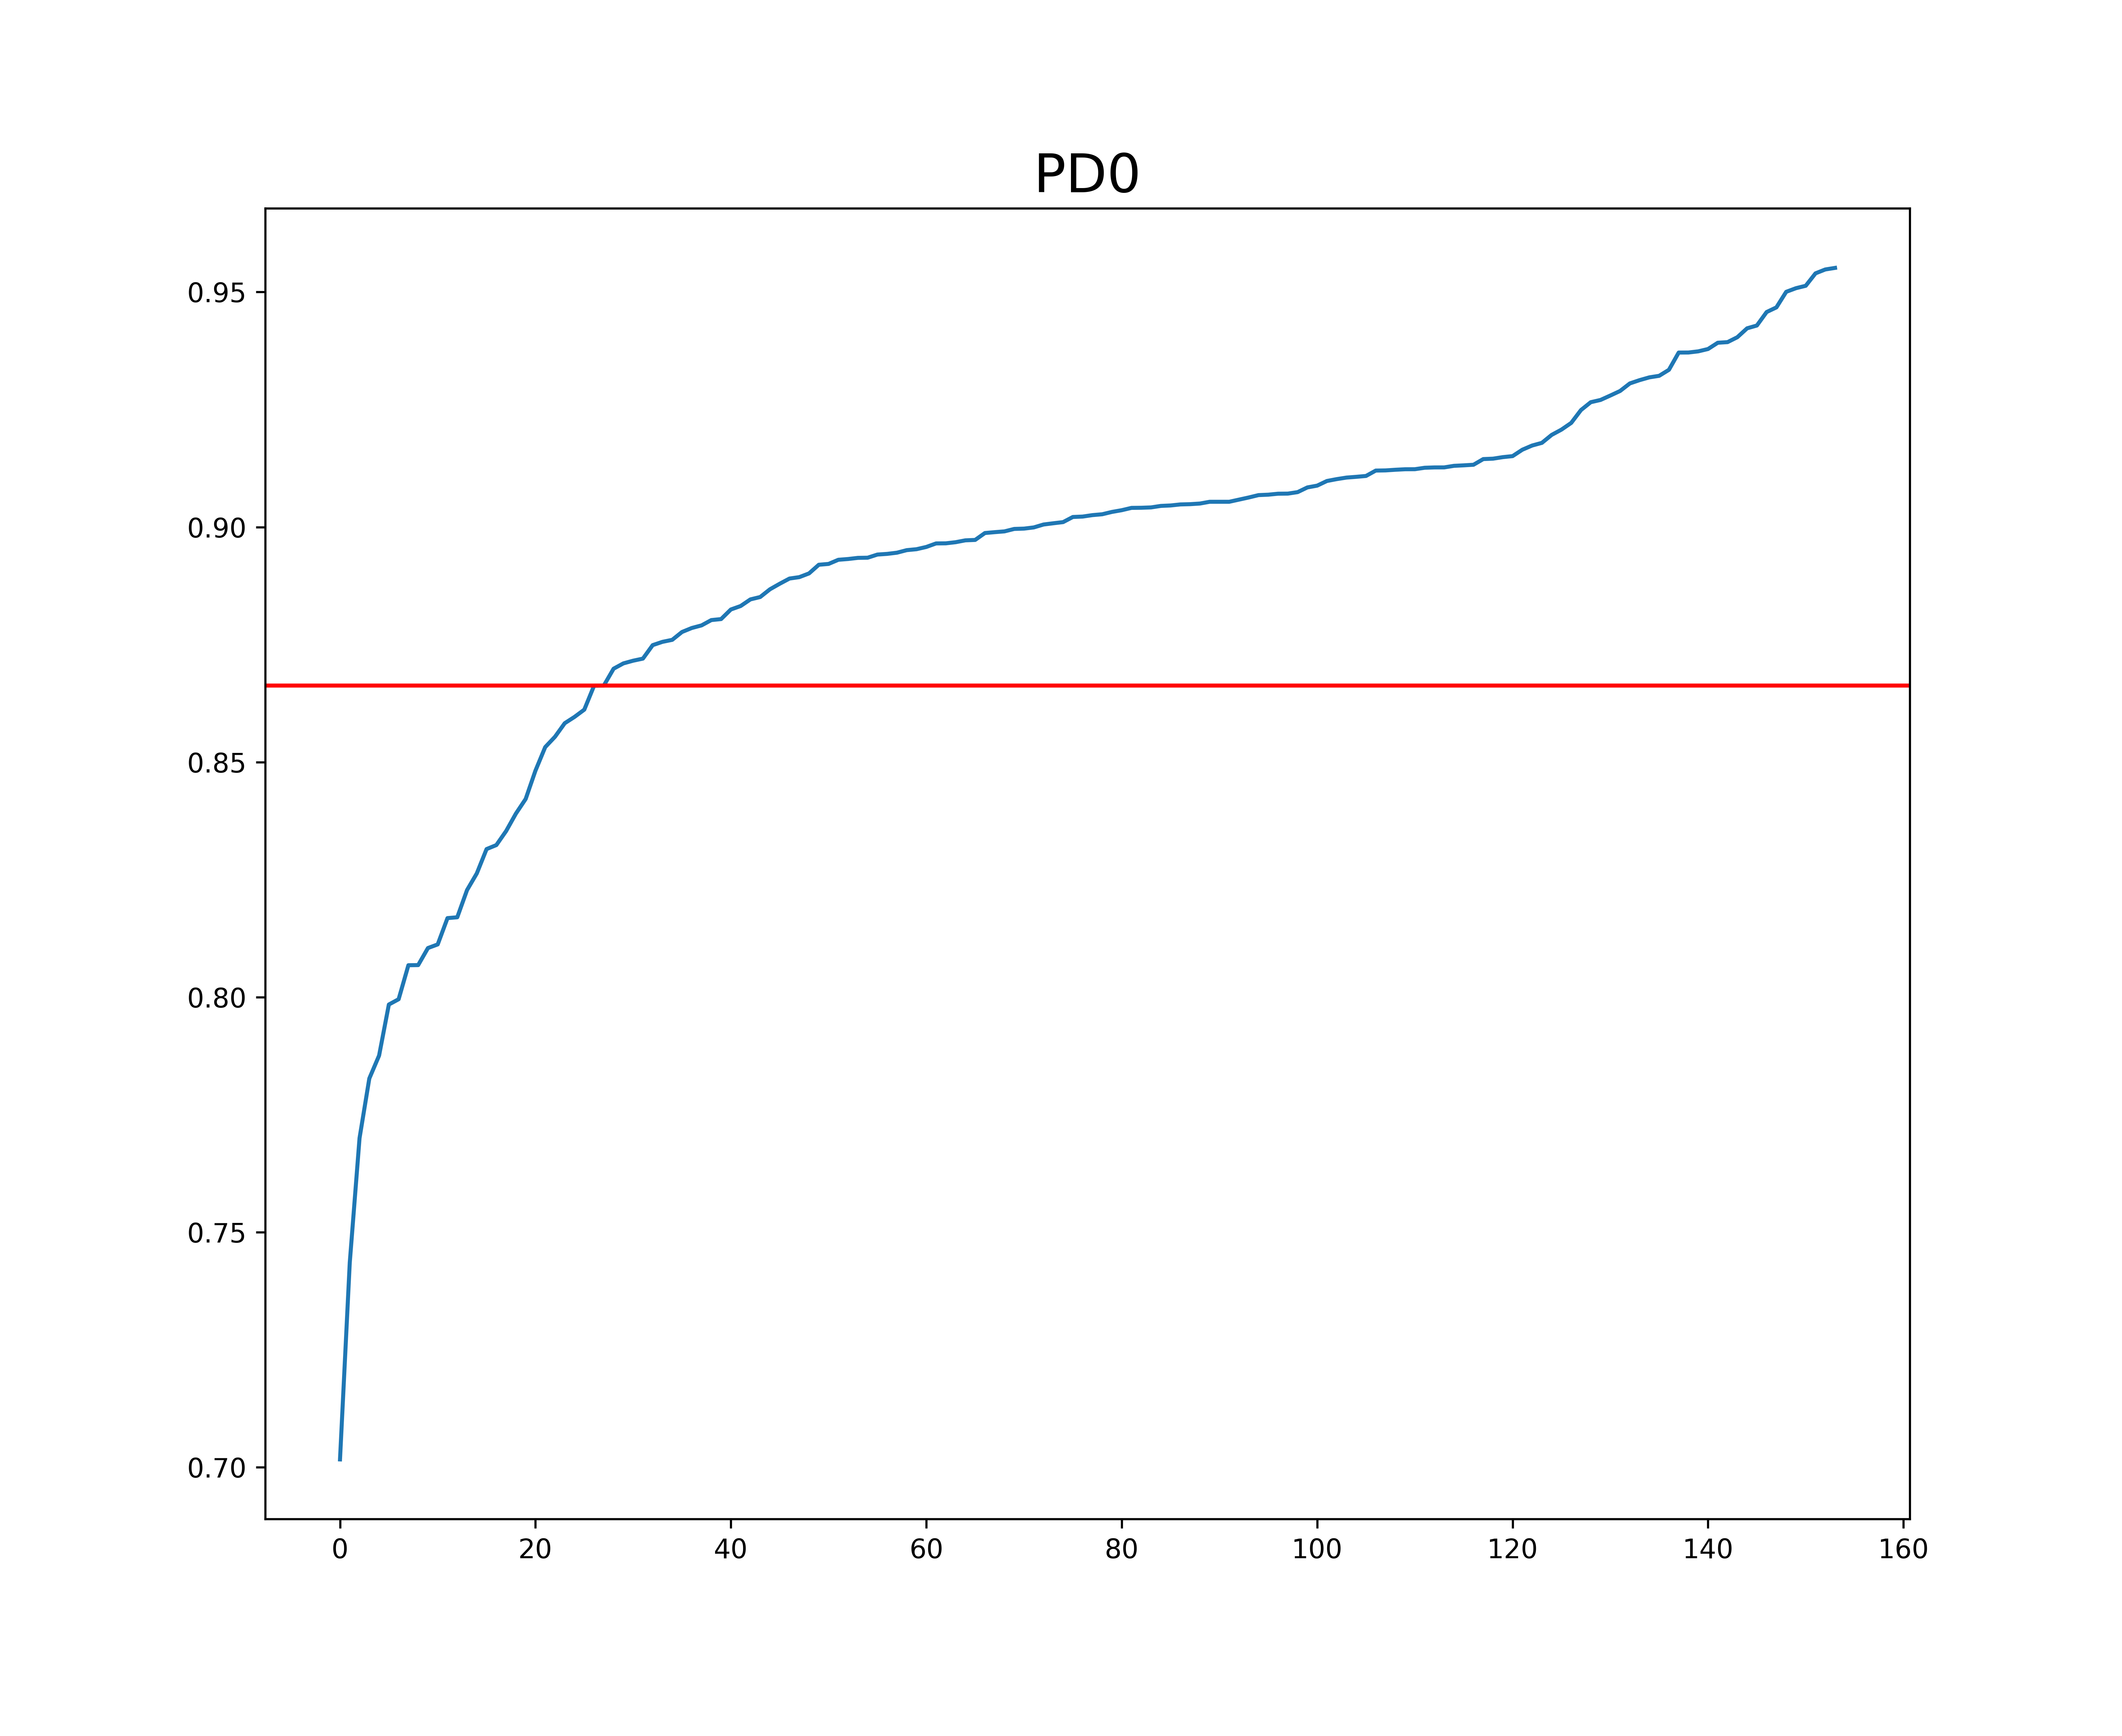

The file beside this chart, header and first rows:
, Net_comb, k1, k2, dispersionCoefG1, dispersionCoefG2, DispCoeff_avg
31, ALL, 125, 250, 0.9401, 0.9701641321307215?, 0.9551
39, ALL, 150, 250, 0.9452, 0.9643806433795559?, 0.9548
47, ALL, 175, 250, 0.945, 0.9629051270382746?, 0.954
7, ALL, 100, 250, 0.9308, 0.9718758680254412?, 0.9513
73, ALL, 250, 250, 0.9504, 0.9512360678316485?, 0.9508
55, ALL, 200, 250, 0.9484, 0.951673960996032?, 0.95
131, ALL, 75, 250, 0.9184, 0.9750979774287236?, 0.9467
30, ALL, 125, 200, 0.9438, 0.9477323000677402?, 0.9457
130, ALL, 75, 200, 0.9236, 0.9621136826056779?, 0.9429
6, ALL, 100, 200, 0.9336, 0.9509525421227834?, 0.9423
38, ALL, 150, 200, 0.9479, 0.932894973332372?, 0.9404
46, ALL, 175, 200, 0.9502, 0.9285316029244106?, 0.9393
29, ALL, 125, 175, 0.9431, 0.9353564495490341?, 0.9392
72, ALL, 250, 200, 0.9537, 0.922084583095477?, 0.9379
4, ALL, 100, 175, 0.9381, 0.9366558127055136?, 0.9374
37, ALL, 150, 175, 0.9508, 0.9235034565399459?, 0.9371
129, ALL, 75, 175, 0.9237, 0.9505902765625747?, 0.9371
45, ALL, 175, 175, 0.949, 0.9179387587585759?, 0.9335
54, ALL, 200, 200, 0.9513, 0.9130945461764826?, 0.9322
53, ALL, 200, 175, 0.9548, 0.908895191189729?, 0.9319
71, ALL, 250, 175, 0.9563, 0.9062301740140065?, 0.9313
128, ALL, 75, 150, 0.9264, 0.9346726888654336?, 0.9306
3, ALL, 100, 150, 0.936, 0.9219202564498326?, 0.929
127, ALL, 75, 125, 0.9289, 0.9270439488198571?, 0.928
28, ALL, 125, 150, 0.9454, 0.9087090788144384?, 0.927
36, ALL, 150, 150, 0.9513, 0.9018185637764622?, 0.9266
52, ALL, 200, 150, 0.956, 0.8937983030479083?, 0.9249
2, ALL, 100, 125, 0.9395, 0.9047954281098266?, 0.9222
27, ALL, 125, 125, 0.9485, 0.8929231391688177?, 0.9207
35, ALL, 150, 125, 0.9533, 0.8858919505627455?, 0.9196
44, ALL, 175, 150, 0.9564, 0.8794337266442883?, 0.9179
70, ALL, 250, 150, 0.9593, 0.8753958972809012?, 0.9174
135, ALL, 80, 100, 0.9323, 0.9005808231124531?, 0.9165
105, ALL, 50, 90, 0.9025, 0.9277084135717744?, 0.9151
117, ALL, 70, 100, 0.9262, 0.9035978354330565?, 0.9149
145, ALL, 90, 100, 0.9389, 0.8901921423551119?, 0.9146
153, ALL, 90, 90, 0.9398, 0.8891355344709988?, 0.9145
107, ALL, 60, 100, 0.9144, 0.9121126322227319?, 0.9133
12, ALL, 100, 70, 0.9478, 0.8785034759919438?, 0.9131
97, ALL, 50, 100, 0.8977, 0.9283140568537659?, 0.913
115, ALL, 60, 90, 0.915, 0.9103489218018019?, 0.9127
1, ALL, 100, 100, 0.9445, 0.8808753194925312?, 0.9127
152, ALL, 90, 80, 0.9411, 0.884136954433744?, 0.9126
51, ALL, 200, 125, 0.9595, 0.8650781757571488?, 0.9123
142, ALL, 80, 80, 0.9363, 0.8883465798359412?, 0.9123
143, ALL, 80, 90, 0.9336, 0.8907408315155555?, 0.9122
43, ALL, 175, 125, 0.9569, 0.8672645293317685?, 0.9121
124, ALL, 70, 80, 0.9275, 0.8965411264009416?, 0.912
15, ALL, 100, 90, 0.9434, 0.8783344809753835?, 0.9109
141, ALL, 80, 70, 0.9365, 0.884896653946314?, 0.9107
125, ALL, 70, 90, 0.9264, 0.8947123700160102?, 0.9105
126, ALL, 75, 100, 0.9271, 0.8932745118644323?, 0.9102
13, ALL, 100, 75, 0.9456, 0.874028998363153?, 0.9098
122, ALL, 70, 60, 0.9303, 0.8873768036453923?, 0.9088
114, ALL, 60, 80, 0.9164, 0.9004768740599716?, 0.9084
14, ALL, 100, 80, 0.9445, 0.8703683733461326?, 0.9074
123, ALL, 70, 70, 0.9277, 0.8865570377641807?, 0.9071
140, ALL, 80, 60, 0.937, 0.8772442608228216?, 0.9071
95, ALL, 40, 90, 0.8829, 0.9308427576073247?, 0.9069
133, ALL, 75, 75, 0.9334, 0.8801822220675979?, 0.9068
... 94 more rows
